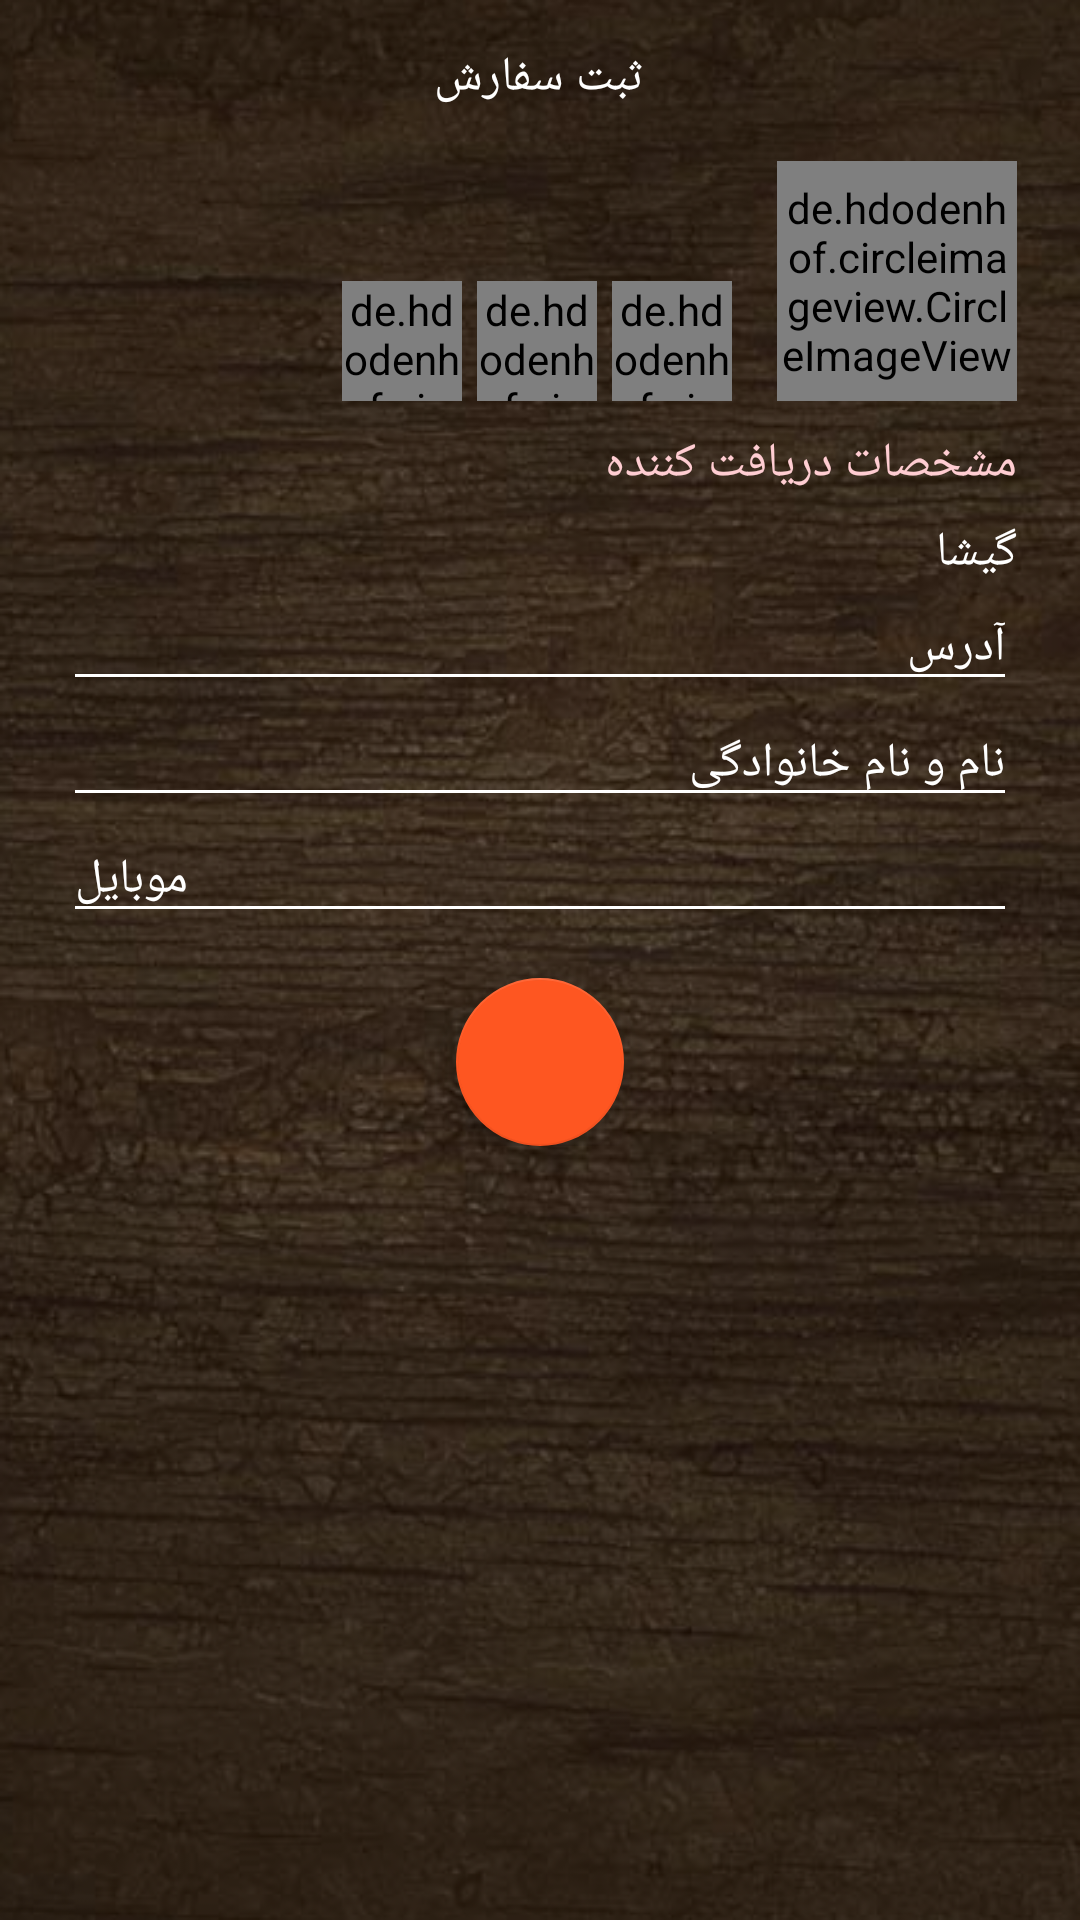

Layout XML and referenced resources for this Android screen:
<!-- AndroidManifest.xml: activity theme OrderAddressTheme -->
<!-- res/layout/activity_order.xml -->
<?xml version="1.0" encoding="utf-8"?>
<LinearLayout
    xmlns:android="http://schemas.android.com/apk/res/android"
    xmlns:app="http://schemas.android.com/apk/res-auto"
    xmlns:tools="http://schemas.android.com/tools"
    android:layout_width="match_parent"
    android:layout_height="match_parent"
    android:background="@drawable/background"
    android:orientation="vertical"
    android:padding="5dp"
    android:weightSum="1">

    <TextView
        android:layout_width="wrap_content"
        android:layout_height="wrap_content"
        android:layout_gravity="center_horizontal"
        android:layout_marginTop="10dp"
        android:text="ثبت سفارش"
        android:textColor="@color/text_color"
        android:textSize="16sp"/>

    <LinearLayout
        android:layout_width="fill_parent"
        android:layout_height="wrap_content"
        android:layout_marginLeft="@dimen/second_key_line"
        android:layout_marginRight="@dimen/second_key_line"
        android:orientation="horizontal">

        <TextView
            android:id="@+id/send_day"
            android:layout_width="wrap_content"
            android:layout_height="wrap_content"
            android:layout_marginTop="5dp"
            android:padding="5dp"
            android:textColor="@color/text_color"
            tools:text="ارسال امروز ظهر"
            />

        <RelativeLayout
            android:layout_width="wrap_content"
            android:layout_height="wrap_content">

            <de.hdodenhof.circleimageview.CircleImageView
                android:id="@+id/main_course"
                android:layout_width="80dp"
                android:layout_height="80dp"
                android:layout_alignBottom="@+id/order_page_detail"
                android:layout_alignParentRight="true"
                app:civ_border_color="@color/border_color"
                tools:background="@drawable/ic_arrow_down_24dp"/>

            <LinearLayout
                android:id="@+id/order_page_detail"
                android:layout_width="wrap_content"
                android:layout_height="wrap_content"
                android:layout_toLeftOf="@id/main_course"
                android:orientation="vertical"
                android:paddingTop="10dp">

                <TextView
                    android:id="@+id/number_of_orders"
                    android:layout_width="90dp"
                    android:layout_height="wrap_content"
                    android:layout_gravity="end"
                    android:layout_marginEnd="@dimen/second_key_line"
                    android:layout_marginRight="@dimen/second_key_line"
                    android:textColor="@color/text_color"
                    tools:text="3 پرس"
                    />

                <TextView
                    android:id="@+id/price"
                    android:layout_width="90dp"
                    android:layout_height="wrap_content"
                    android:layout_gravity="end"
                    android:layout_marginBottom="5dp"
                    android:layout_marginEnd="@dimen/second_key_line"
                    android:layout_marginRight="@dimen/second_key_line"
                    android:layout_marginTop="4dp"
                    android:textColor="@color/text_color"
                    tools:text="45 تومن"
                    />

                <LinearLayout
                    android:layout_width="wrap_content"
                    android:layout_height="wrap_content"
                    android:orientation="horizontal"
                    android:paddingRight="15dp"
                    >

                    <de.hdodenhof.circleimageview.CircleImageView
                        android:id="@+id/left_little_pic"
                        android:layout_width="40dp"
                        android:layout_height="40dp"
                        android:layout_gravity="end"
                        app:civ_border_color="@color/border_color"/>

                    <de.hdodenhof.circleimageview.CircleImageView
                        android:id="@+id/middle_little_pic"
                        android:layout_width="40dp"
                        android:layout_height="40dp"
                        android:layout_gravity="end"
                        android:layout_marginLeft="5dp"
                        android:layout_marginRight="5dp"
                        app:civ_border_color="@color/border_color"/>

                    <de.hdodenhof.circleimageview.CircleImageView
                        android:id="@+id/right_little_pic"
                        android:layout_width="40dp"
                        android:layout_height="40dp"
                        android:layout_gravity="end"
                        app:civ_border_color="@color/border_color"/>

                </LinearLayout>

            </LinearLayout>

        </RelativeLayout>

    </LinearLayout>

    <ScrollView
        android:layout_width="fill_parent"
        android:layout_height="fill_parent">

        <LinearLayout
            android:id="@+id/info"
            android:layout_width="fill_parent"
            android:layout_height="wrap_content"
            android:layout_marginLeft="@dimen/second_key_line"
            android:layout_marginRight="@dimen/second_key_line"
            android:orientation="vertical"
            android:weightSum="1">


            <TextView
                android:layout_width="wrap_content"
                android:layout_height="0dp"
                android:layout_gravity="end|top"
                android:layout_marginBottom="@dimen/first_key_line"
                android:layout_weight="13.48"
                android:nextFocusDown="@+id/region"
                android:paddingTop="10dp"
                android:text="مشخصات دریافت کننده"
                android:textColor="@color/remaining_food"
                android:textSize="16sp"/>

            <TextView
                android:id="@+id/region"
                android:layout_width="fill_parent"
                android:layout_height="wrap_content"
                android:singleLine="true"
                android:text="گیشا"
                android:textColor="@color/text_color"
                android:textColorHint="@color/text_color"
                android:textSize="16sp"
                >

                <requestFocus/>
            </TextView>

            <EditText
                android:id="@+id/address"
                android:layout_width="fill_parent"
                android:layout_height="wrap_content"
                android:hint="آدرس"
                android:imeOptions="actionNext"
                android:nextFocusDown="@+id/name"
                android:singleLine="true"
                android:textColor="@color/text_color"
                android:textColorHint="@color/text_color"
                android:textSize="16sp"
                />

            <EditText
                android:id="@+id/name"
                android:layout_width="fill_parent"
                android:layout_height="wrap_content"
                android:hint="نام و نام خانوادگی"
                android:imeOptions="actionNext"
                android:singleLine="true"
                android:textColor="@color/text_color"
                android:textColorHint="@color/text_color"
                android:textSize="16sp"
                />

            <EditText
                android:id="@+id/cellphone"
                android:layout_width="fill_parent"
                android:layout_height="wrap_content"
                android:hint="موبایل"
                android:imeOptions="actionDone"
                android:inputType="phone"
                android:singleLine="true"
                android:textColor="@color/text_color"
                android:textColorHint="@color/text_color"
                android:textSize="16sp"
                />

            <android.support.design.widget.FloatingActionButton
                android:id="@+id/order_page_floating_action_button"
                xmlns:app="http://schemas.android.com/apk/res-auto"
                android:layout_width="wrap_content"
                android:layout_height="wrap_content"
                android:layout_gravity="center_horizontal"
                android:layout_marginTop="15dp"
                android:src="@drawable/ic_done_white_24dp"
                app:backgroundTint="@color/submit_button"/>

        </LinearLayout>
    </ScrollView>


</LinearLayout>
<!-- resources referenced by this layout -->
<resources>
  <color name="border_color">#49332C</color>
  <color name="remaining_food">#FFCDD2</color>
  <color name="submit_button">#FE5621</color>
  <color name="text_color">#FFFFFF</color>
  <dimen name="first_key_line">8dp</dimen>
  <dimen name="second_key_line">16dp</dimen>
  <!-- drawable background: png bitmap (drawable-nodpi, 487109 bytes) -->
  <!-- drawable ic_arrow_down_24dp: png bitmap (drawable-hdpi, 354 bytes) -->
  <style name="OrderAddressTheme" parent="Theme.AppCompat.Light.NoActionBar">
      <item name="colorControlNormal">#ffffff</item>
      <item name="colorControlActivated">#ffffff</item>
      <item name="colorControlHighlight">@color/submit_button</item>
    </style>
</resources>
